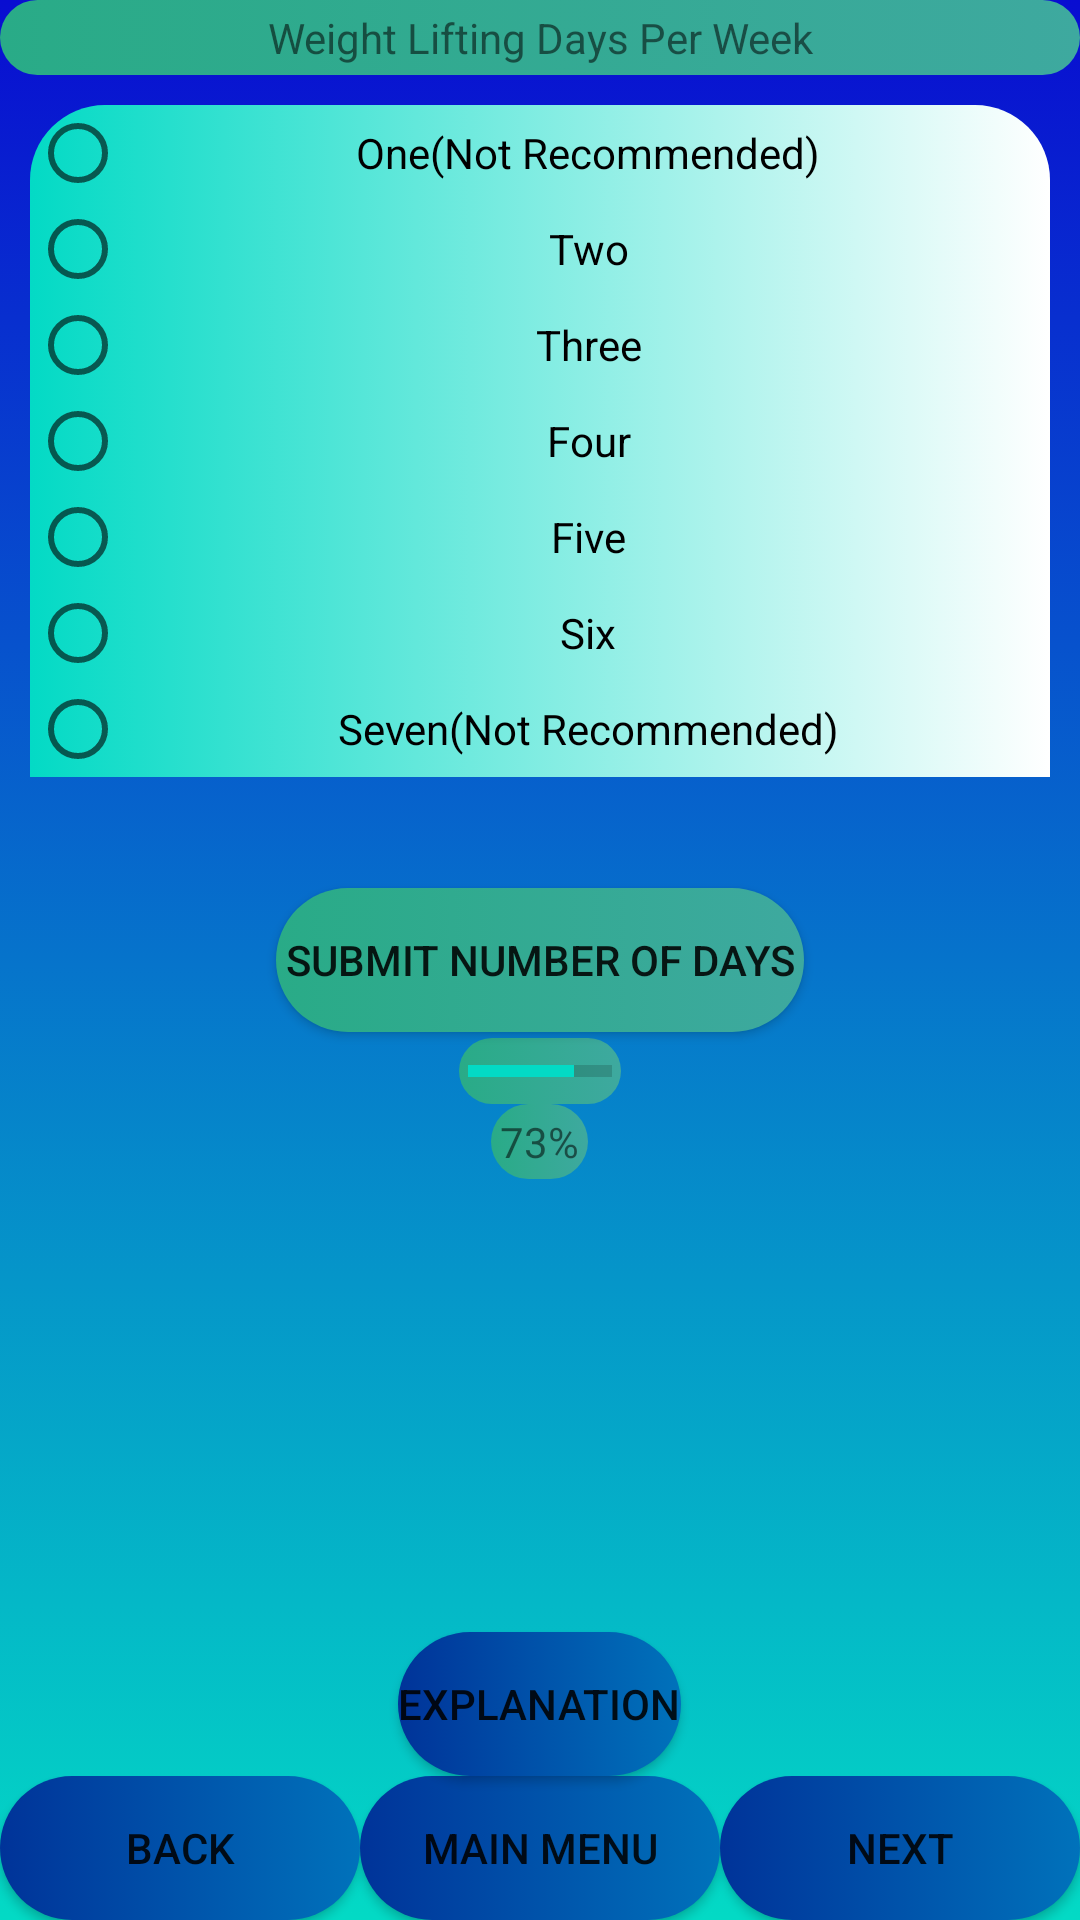

Produce the Android XML layout that renders to this screen, including the resource entries it uses.
<!-- AndroidManifest.xml: application theme AppTheme -->
<!-- res/layout/activity_q_work_outs_per_week.xml -->
<?xml version="1.0" encoding="utf-8"?>
<RelativeLayout xmlns:android="http://schemas.android.com/apk/res/android"
    xmlns:app="http://schemas.android.com/apk/res-auto"
    xmlns:tools="http://schemas.android.com/tools"
    android:layout_width="match_parent"
    android:layout_height="match_parent"
    tools:context=".QWorkOutsPerWeek">

    <include
        android:id="@+id/bottombar"
        layout="@layout/question_defualt"
        android:layout_width="fill_parent"
        android:layout_height="wrap_content"
        android:layout_alignParentTop="true" />

    <TextView
        android:id="@+id/Question9"
        android:layout_width="match_parent"
        android:layout_height="wrap_content"
        android:padding="3dp"
        android:background="@drawable/bright_color_text_for_dark_background"
        android:gravity="center"
        android:layout_centerHorizontal="true"
        android:text="@string/Question9"
        />

    <RadioGroup

        android:id="@+id/radioGroup"
        android:layout_width="match_parent"
        android:layout_height="wrap_content"
        android:layout_weight="1"
        android:gravity="left"
        android:layout_centerHorizontal="true"
        android:layout_margin="10dp"
        android:orientation="vertical"
        android:background="@drawable/login_background"

        android:layout_below="@+id/Question9"
        >

        <RadioButton
            android:id="@+id/OneWorkOutPerWeek"
            android:layout_width="match_parent"
            android:layout_height="wrap_content"
            android:layout_weight="1"
            android:gravity="center"
            android:text="@string/OneWorkOutPerWeek" />

        <RadioButton
            android:id="@+id/TwoWorkOutPerWeek"
            android:layout_width="match_parent"
            android:layout_height="wrap_content"
            android:layout_weight="1"
            android:gravity="center"
            android:text="@string/TwoWorkOutPerWeek" />

        <RadioButton
            android:id="@+id/ThreeWorkOutPerWeek"
            android:layout_width="match_parent"
            android:layout_height="wrap_content"
            android:layout_weight="1"
            android:gravity="center"
            android:text="@string/ThreeWorkOutPerWeek" />

        <RadioButton
            android:id="@+id/FourWorkOutPerWeek"
            android:layout_width="match_parent"
            android:layout_height="wrap_content"
            android:layout_weight="1"
            android:gravity="center"
            android:text="@string/FourWorkOutPerWeek" />

        <RadioButton
            android:id="@+id/FiveWorkOutPerWeek"
            android:layout_width="match_parent"
            android:layout_height="wrap_content"
            android:layout_weight="1"
            android:gravity="center"
            android:text="@string/FiveWorkOutPerWeek" />
        <RadioButton
            android:id="@+id/SixWorkOutPerWeek"
            android:layout_width="match_parent"
            android:layout_height="wrap_content"
            android:layout_weight="1"
            android:gravity="center"
            android:text="@string/SixWorkOutPerWeek" />
        <RadioButton
            android:id="@+id/SevenWorkOutPerWeek"
            android:layout_width="match_parent"
            android:layout_height="wrap_content"
            android:layout_weight="1"
            android:gravity="center"
            android:text="@string/SevenWorkOutPerWeek" />


    </RadioGroup>

    <Button
        android:id="@+id/NumberOfWorkouts_button"
        android:layout_width="wrap_content"
        android:layout_height="wrap_content"
        android:layout_centerHorizontal="true"
        android:layout_centerVertical="true"
        android:padding="3dp"
        android:background="@drawable/bright_color_text_for_dark_background"
        android:layout_margin="2dp"
        android:text="@string/NumberOfWorkouts_button" />

    <ProgressBar
        style="?android:attr/progressBarStyleHorizontal"
        android:layout_width="wrap_content"
        android:layout_height="wrap_content"
        android:layout_below= "@+id/NumberOfWorkouts_button"
        android:padding="3dp"
        android:background="@drawable/bright_color_text_for_dark_background"
        android:layout_centerHorizontal="true"
        android:progress="73"
        android:id="@+id/NumberOfWorkouts_ProgressBar"
        />

    <TextView
        android:id="@+id/ProgressPercentage"
        android:layout_width="wrap_content"
        android:padding="3dp"
        android:background="@drawable/bright_color_text_for_dark_background"
        android:layout_height="wrap_content"
        android:layout_centerHorizontal="true"
        android:layout_below= "@+id/NumberOfWorkouts_ProgressBar"
        android:gravity="center"
        android:text="@string/ProgressBarPercentage_NumberOfWorkouts"
        />


</RelativeLayout>
<!-- res/layout/question_defualt.xml (included above) -->
<?xml version="1.0" encoding="utf-8"?>
<RelativeLayout xmlns:android="http://schemas.android.com/apk/res/android"
    xmlns:app="http://schemas.android.com/apk/res-auto"
    xmlns:tools="http://schemas.android.com/tools"
    android:layout_width="match_parent"
    android:layout_height="match_parent"
    android:background="@drawable/defualt_question_background"
    >






    <LinearLayout
        android:layout_width="match_parent"
        android:layout_height="wrap_content"
        android:layout_alignParentBottom="true"
        android:id="@+id/MenuDefaultLayout"
        android:orientation="horizontal">

        <Button
            android:id="@+id/Back1"
            android:layout_width="match_parent"
            android:layout_height="match_parent"
            android:background="@drawable/main_menu_button"
            android:layout_weight="1"
            android:gravity="center"
            android:text="@string/Back1"
             />

        <Button
            android:id="@+id/Main_Menu"
            android:layout_width="match_parent"
            android:layout_height="match_parent"
            android:layout_weight="1"
            android:background="@drawable/main_menu_button"
            android:gravity="center"
            android:text="@string/Main_Menu"
             />

        <Button
            android:id="@+id/Next1"
            android:layout_width="match_parent"
            android:layout_height="match_parent"
            android:layout_weight="1"
            android:background="@drawable/main_menu_button"
            android:gravity="center"
            android:text="@string/Next1"
            />


    </LinearLayout>









    <Button
        android:id="@+id/Explanation"
        android:background="@drawable/main_menu_button"
        android:layout_width="wrap_content"
        android:layout_height="wrap_content"
        android:layout_above="@+id/MenuDefaultLayout"
        android:text="@string/Explanation_button"
        android:layout_centerHorizontal="true"
       />

</RelativeLayout>
<!-- resources referenced by this layout -->
<resources>
  <!-- drawable bright_color_text_for_dark_background (drawable) -->
  <?xml version="1.0" encoding="utf-8"?>
  <selector xmlns:android="http://schemas.android.com/apk/res/android">
      <item>
          <shape>
              <gradient
                  android:startColor="@color/light_sea_green"
                  android:endColor="@color/jungle_green"
  
                  android:angle="180"
                  />
  
              <corners
  
                  android:radius="100dp"
                  />
  
  
  
          </shape>
  
      </item>
  </selector>
  <!-- drawable defualt_question_background (drawable) -->
  <?xml version="1.0" encoding="utf-8"?>
  <selector xmlns:android="http://schemas.android.com/apk/res/android">
      <item>
          <shape>
              <gradient
                  android:startColor="@color/blue"
                  android:endColor="@color/colorAccent"
                  android:angle="270"
                  />
          </shape>
      </item>
  </selector>
  <!-- drawable login_background (drawable) -->
  <?xml version="1.0" encoding="utf-8"?>
  <selector xmlns:android="http://schemas.android.com/apk/res/android">
  <item>
      <shape>
          <gradient
              android:startColor="#03DAC5"
              android:endColor="#fff"
              android:angle="0"
              />
          <corners
              android:topRightRadius="25dp"
              android:topLeftRadius="25dp"
              />
      </shape>
  </item>
  </selector>
  <!-- drawable main_menu_button (drawable) -->
  <?xml version="1.0" encoding="utf-8"?>
  <selector xmlns:android="http://schemas.android.com/apk/res/android">
      <item>
          <shape>
              <gradient
                  android:startColor="@color/french_blue"
                  android:endColor="@color/dark_powder_blue"
  
                  android:angle="180"
                  />
  
              <corners
  
                  android:radius="100dp"
                  />
  
  
  
          </shape>
  
      </item>
  </selector>
  <string name="Back1">Back</string>
  <string name="Explanation_button"> Explanation</string>
  <string name="FiveWorkOutPerWeek">Five</string>
  <string name="FourWorkOutPerWeek">Four</string>
  <string name="Main_Menu">Main Menu</string>
  <string name="Next1">Next</string>
  <string name="NumberOfWorkouts_button">Submit Number Of Days</string>
  <string name="OneWorkOutPerWeek">One(Not Recommended)</string>
  <string name="ProgressBarPercentage_NumberOfWorkouts">73%</string>
  <string name="Question9">Weight Lifting Days Per Week</string>
  <string name="SevenWorkOutPerWeek">Seven(Not Recommended)</string>
  <string name="SixWorkOutPerWeek">Six</string>
  <string name="ThreeWorkOutPerWeek">Three</string>
  <string name="TwoWorkOutPerWeek">Two</string>
  <style name="AppTheme" parent="Theme.AppCompat.Light.DarkActionBar">
          
          <item name="colorPrimary">@color/colorPrimary</item>
          <item name="colorPrimaryDark">@color/colorPrimaryDark</item>
          <item name="colorAccent">@color/colorAccent</item>
      </style>
  <color name="light_sea_green">#3EA99F</color>
  <color name="jungle_green">#29AB87</color>
  <color name="blue">#090DD1</color>
  <color name="colorAccent">#03DAC5</color>
  <color name="french_blue">#0072BB</color>
  <color name="dark_powder_blue">#003399</color>
  <color name="colorPrimary">#6200EE</color>
  <color name="colorPrimaryDark">#3700B3</color>
</resources>
